Dataset: Dataset-Final (GitHub, anw-hilmi/anwarul-hilmi). Classes: cat, dog, elephant, horse, lion.

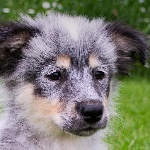
Label: dog

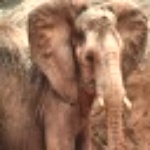
Label: elephant

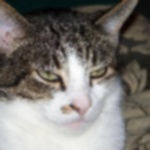
Label: cat

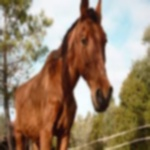
Label: horse

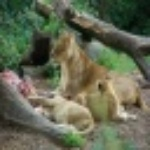
Label: lion

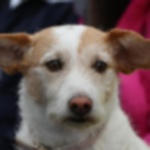
Label: dog
